4-way image classification set "processed" from GitHub (Pengke007/soybean-disease-detection); label vocabulary: bacterial blight, frogeye, healthy, soybean rust.

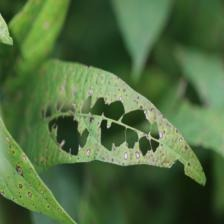
Label: frogeye

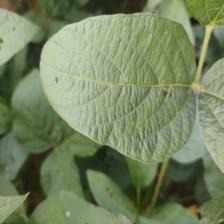
Label: healthy

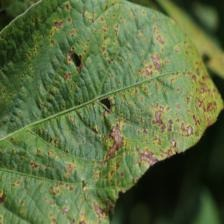
Label: bacterial blight

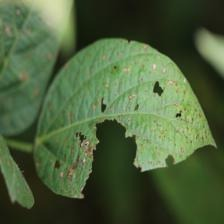
Label: frogeye

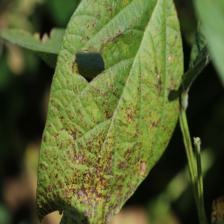
Label: bacterial blight

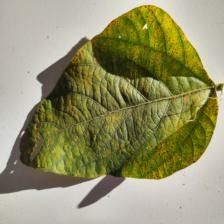
Label: soybean rust
